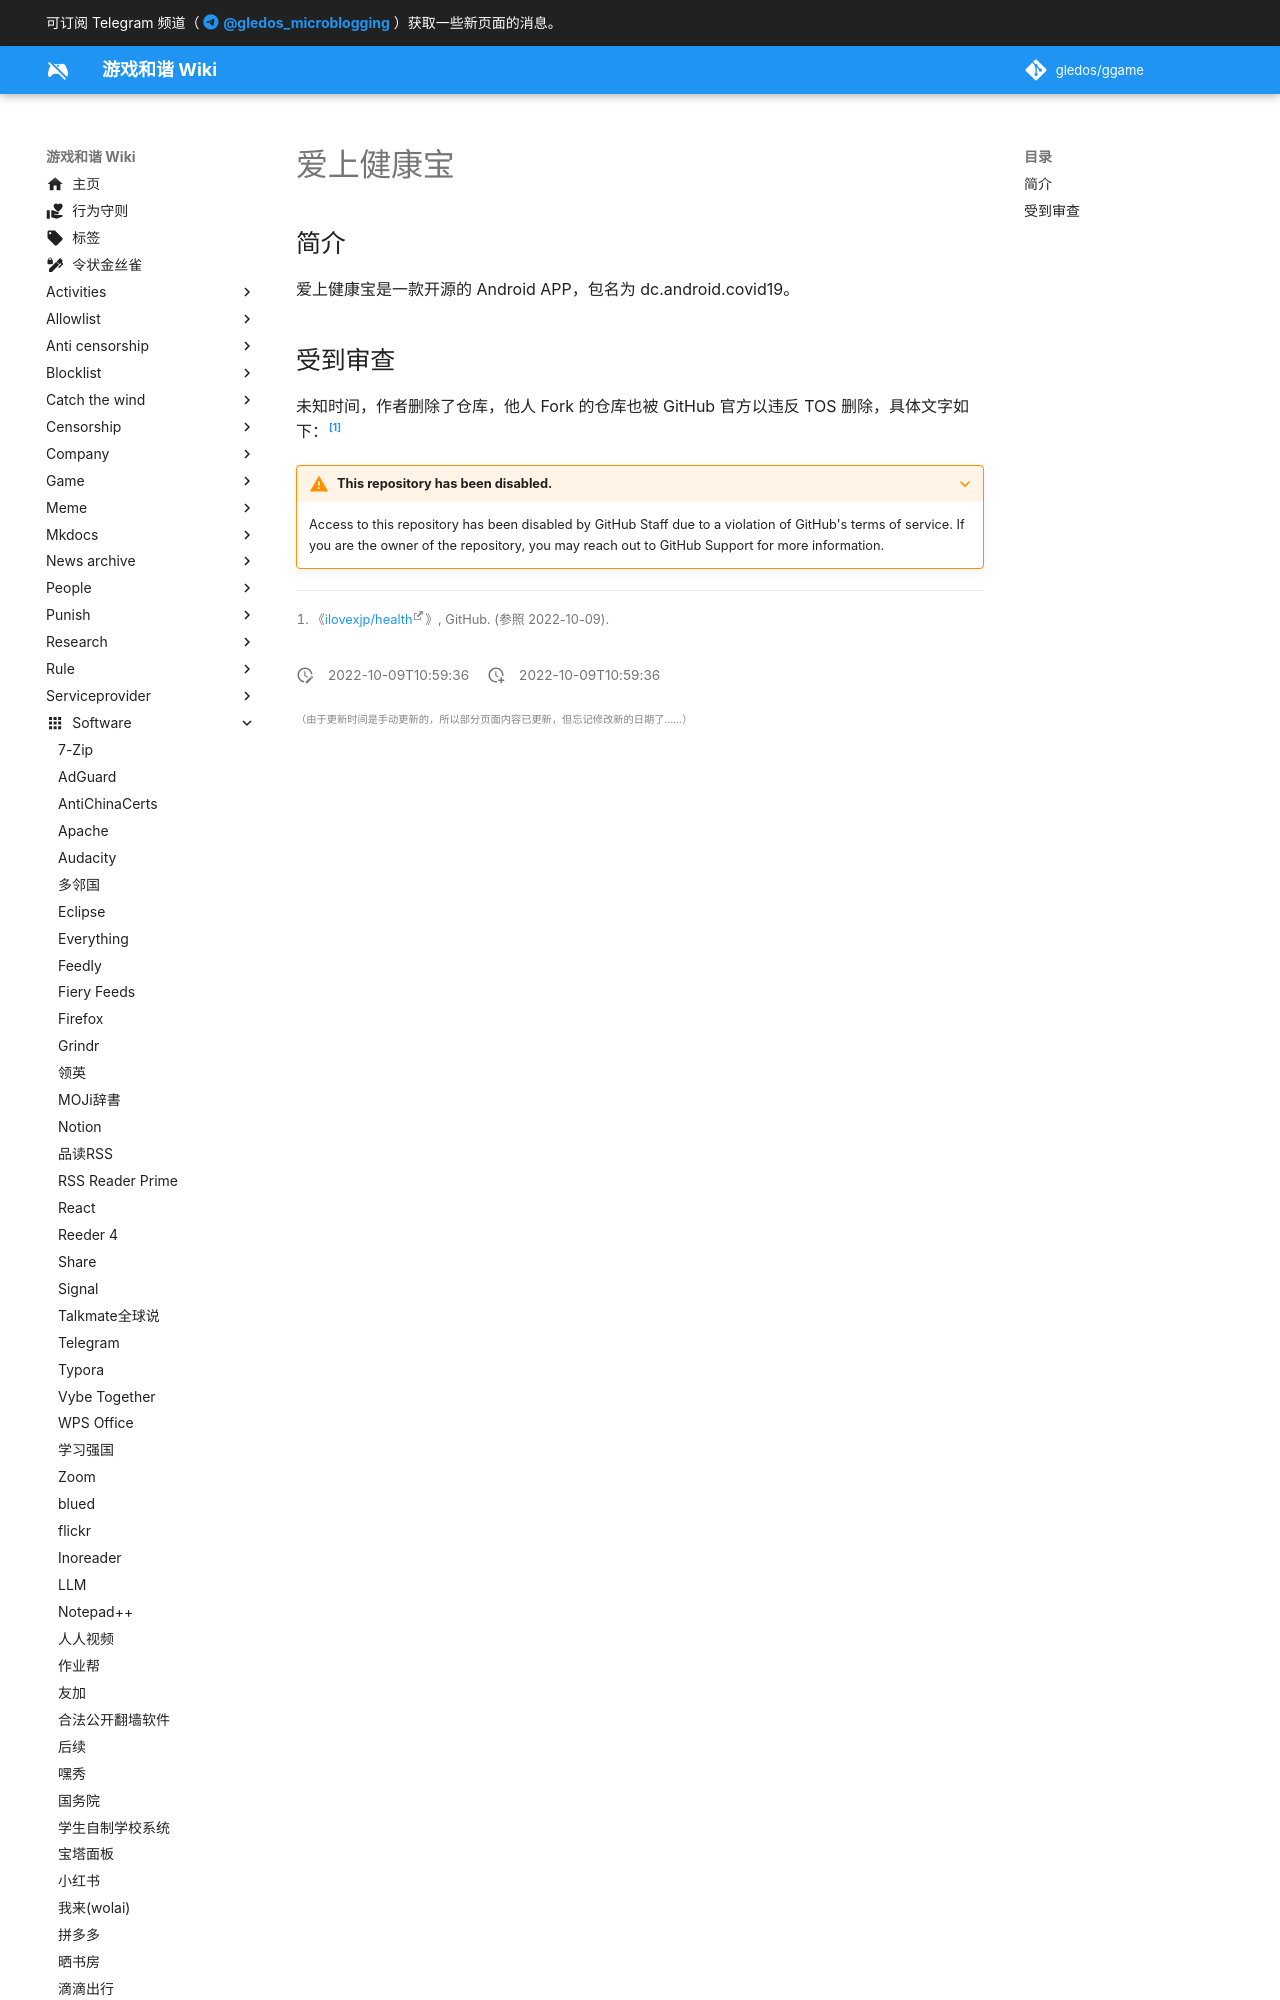

repository: gledos/ggame · page: software/电子护照/爱上健康宝.html · generator: mkdocs

---
title: 爱上健康宝
description:
published: true
date: "2022-10-09T10:59:36"
特殊标签标记: #无标签
editor: markdown
dateCreated: "2022-10-09T10:59:36"
---

## 简介

爱上健康宝是一款开源的 Android APP，包名为 dc.android.covid19。

## 受到审查

未知时间，作者删除了仓库，他人 Fork 的仓库也被 GitHub 官方以违反 TOS 删除，具体文字如下：[^health]

[^health]: 《[ilovexjp/health](https://github.com/ilovexjp/health)》, GitHub. (参照 2022-10-09).
